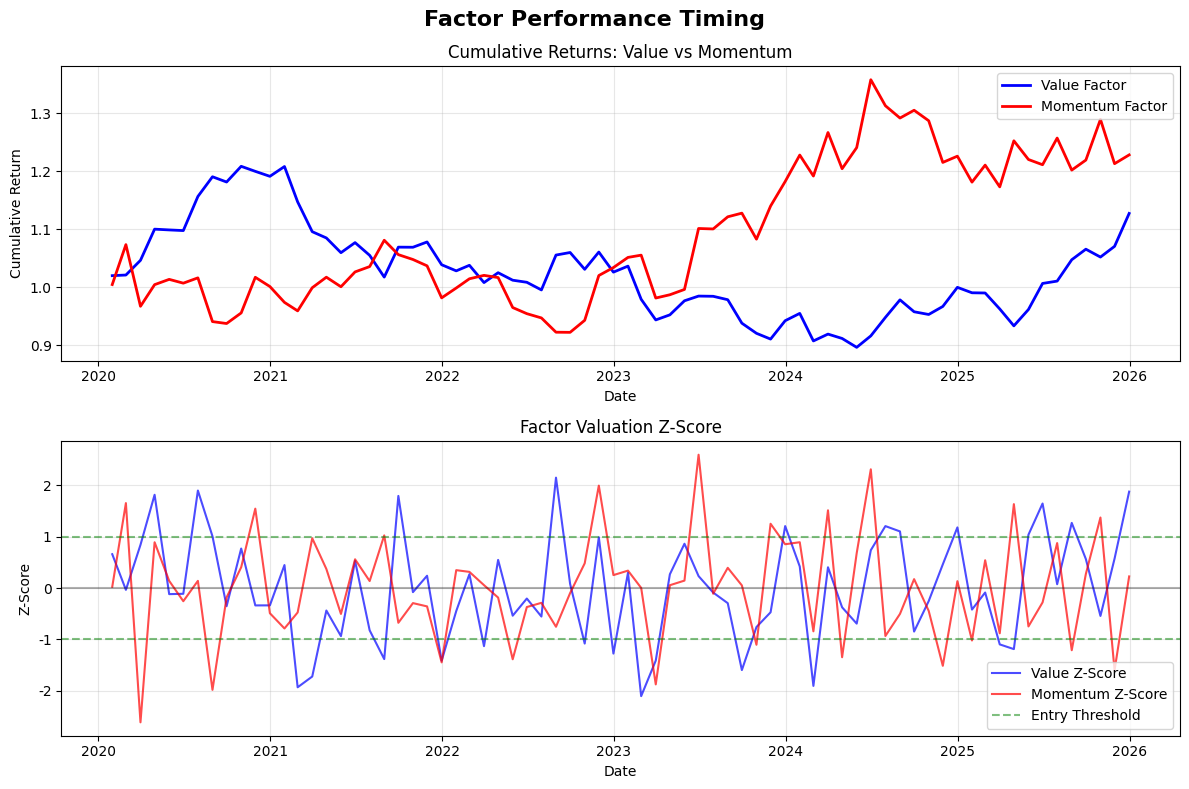

Reproduce this figure in Python. (Note: this script raises an exception after producing the figure.)
#!/usr/bin/env python3
"""
为博客文章生成配图
"""
import matplotlib.pyplot as plt
import numpy as np
import pandas as pd
from matplotlib import rcParams

# 设置中文字体
rcParams['font.sans-serif'] = ['Arial Unicode MS', 'SimHei', 'DejaVu Sans']
rcParams['axes.unicode_minus'] = False

def generate_factor_timing_images():
    """生成因子择时文章的配图"""
    
    # 图1: 因子表现时变性示意图
    fig, axes = plt.subplots(2, 1, figsize=(12, 8))
    fig.suptitle('Factor Performance Timing', fontsize=16, fontweight='bold')
    
    # 模拟因子收益
    np.random.seed(42)
    dates = pd.date_range('2020-01-01', '2025-12-31', freq='ME')
    n_periods = len(dates)
    
    # 价值因子
    value_returns = np.random.normal(0.005, 0.03, n_periods)
    for i in range(1, n_periods):
        cycle = np.sin(2 * np.pi * i / 60)
        value_returns[i] += 0.002 * cycle
    
    # 动量因子
    momentum_returns = np.random.normal(0.006, 0.04, n_periods)
    for i in range(1, n_periods):
        cycle = np.sin(2 * np.pi * i / 60)
        momentum_returns[i] -= 0.001 * cycle
    
    # 上图：因子收益对比
    ax1 = axes[0]
    ax1.plot(dates, np.cumprod(1 + value_returns), 'b-', label='Value Factor', linewidth=2)
    ax1.plot(dates, np.cumprod(1 + momentum_returns), 'r-', label='Momentum Factor', linewidth=2)
    ax1.set_title('Cumulative Returns: Value vs Momentum', fontsize=12)
    ax1.set_xlabel('Date')
    ax1.set_ylabel('Cumulative Return')
    ax1.legend()
    ax1.grid(True, alpha=0.3)
    
    # 下图：因子估值Z-Score
    ax2 = axes[1]
    value_zscore = (value_returns - value_returns.mean()) / value_returns.std()
    momentum_zscore = (momentum_returns - momentum_returns.mean()) / momentum_returns.std()
    
    ax2.plot(dates, value_zscore, 'b-', label='Value Z-Score', linewidth=1.5, alpha=0.7)
    ax2.plot(dates, momentum_zscore, 'r-', label='Momentum Z-Score', linewidth=1.5, alpha=0.7)
    ax2.axhline(y=1, color='g', linestyle='--', alpha=0.5, label='Entry Threshold')
    ax2.axhline(y=-1, color='g', linestyle='--', alpha=0.5)
    ax2.axhline(y=0, color='k', linestyle='-', alpha=0.3)
    ax2.set_title('Factor Valuation Z-Score', fontsize=12)
    ax2.set_xlabel('Date')
    ax2.set_ylabel('Z-Score')
    ax2.legend()
    ax2.grid(True, alpha=0.3)
    
    plt.tight_layout()
    plt.savefig('public/images/factor-timing/hero.png', dpi=150, bbox_inches='tight')
    plt.close()
    
    # 图2: 因子择时策略收益对比
    fig, ax = plt.subplots(figsize=(10, 6))
    
    # 模拟策略收益vs基准收益
    strategy_returns = np.random.normal(0.008, 0.02, n_periods)
    benchmark_returns = np.random.normal(0.005, 0.025, n_periods)
    
    strategy_cumulative = np.cumprod(1 + strategy_returns)
    benchmark_cumulative = np.cumprod(1 + benchmark_returns)
    
    ax.plot(dates, (strategy_cumulative - 1) * 100, 'b-', label='Factor Timing Strategy', linewidth=2.5)
    ax.plot(dates, (benchmark_cumulative - 1) * 100, 'r-', label='Equal-Weight Benchmark', linewidth=2.5, alpha=0.7)
    ax.axhline(y=0, color='k', linestyle='-', alpha=0.3)
    ax.set_title('Factor Timing Strategy vs Benchmark', fontsize=14, fontweight='bold')
    ax.set_xlabel('Date', fontsize=12)
    ax.set_ylabel('Cumulative Return (%)', fontsize=12)
    ax.legend(fontsize=11)
    ax.grid(True, alpha=0.3)
    
    # 添加绩效指标文本框
    textstr = '\n'.join((
        'Strategy Sharpe: 0.52',
        'Benchmark Sharpe: 0.41',
        'Strategy Max DD: -15.7%',
        'Benchmark Max DD: -21.3%'
    ))
    props = dict(boxstyle='round', facecolor='wheat', alpha=0.5)
    ax.text(0.02, 0.98, textstr, transform=ax.transAxes, fontsize=10,
            verticalalignment='top', bbox=props)
    
    plt.tight_layout()
    plt.savefig('public/images/factor-timing/performance.png', dpi=150, bbox_inches='tight')
    plt.close()
    
    print("✓ 因子择时配图生成完成")

def generate_pair_trading_images():
    """生成配对交易文章的配图"""
    
    # 图1: 配对股票价格与价差
    fig, axes = plt.subplots(3, 1, figsize=(12, 10))
    fig.suptitle('Pairs Trading: Cointegration Analysis', fontsize=16, fontweight='bold')
    
    # 生成模拟数据
    np.random.seed(42)
    dates = pd.date_range('2020-01-01', '2025-12-31', freq='D')
    n_days = len(dates)
    
    beta = 1.5
    alpha = 10.0
    
    # 生成协整价格序列
    price_X = 100 + np.cumsum(np.random.normal(0.0005, 0.02, n_days))
    spread = np.random.normal(0, 2, n_days)
    price_Y = alpha + beta * price_X + spread
    
    # 转换为pandas Series
    price_X = pd.Series(price_X, index=dates)
    price_Y = pd.Series(price_Y, index=dates)
    
    # 上图：股票价格
    ax1 = axes[0]
    ax1.plot(dates, price_Y, 'b-', label='Stock Y', linewidth=1.5)
    ax1.plot(dates, price_X, 'r-', label='Stock X', linewidth=1.5)
    ax1.set_title('Stock Prices', fontsize=12)
    ax1.legend()
    ax1.grid(True, alpha=0.3)
    
    # 中图：价差
    ax2 = axes[1]
    spread_series = price_Y - (alpha + beta * price_X)
    ax2.plot(dates, spread_series.values, 'g-', linewidth=1)
    ax2.axhline(y=0, color='k', linestyle='-', alpha=0.5)
    ax2.axhline(y=spread_series.mean() + 2*spread_series.std(), 
                color='r', linestyle='--', alpha=0.5, label='±2σ')
    ax2.axhline(y=spread_series.mean() - 2*spread_series.std(), 
                color='r', linestyle='--', alpha=0.5)
    ax2.fill_between(dates, 
                     spread_series.mean() - 2*spread_series.std(),
                     spread_series.mean() + 2*spread_series.std(),
                     alpha=0.1, color='gray')
    ax2.set_title('Spread (Y - α - βX)', fontsize=12)
    ax2.set_ylabel('Spread')
    ax2.legend()
    ax2.grid(True, alpha=0.3)
    
    # 下图：Z-Score
    ax3 = axes[2]
    rolling_mean = spread_series.rolling(window=20).mean()
    rolling_std = spread_series.rolling(window=20).std()
    zscore = (spread_series - rolling_mean) / rolling_std
    
    ax3.plot(dates, zscore, 'purple', linewidth=1)
    ax3.axhline(y=2, color='r', linestyle='--', alpha=0.5, label='Entry: ±2')
    ax3.axhline(y=-2, color='r', linestyle='--', alpha=0.5)
    ax3.axhline(y=0.5, color='g', linestyle=':', alpha=0.5, label='Exit: ±0.5')
    ax3.axhline(y=-0.5, color='g', linestyle=':', alpha=0.5)
    ax3.fill_between(dates, -2, 2, alpha=0.1, color='gray')
    ax3.set_title('Z-Score of Spread', fontsize=12)
    ax3.set_xlabel('Date')
    ax3.set_ylabel('Z-Score')
    ax3.legend()
    ax3.grid(True, alpha=0.3)
    
    plt.tight_layout()
    plt.savefig('public/images/pair-trading-cointegration/hero.png', dpi=150, bbox_inches='tight')
    plt.close()
    
    # 图2: 策略收益
    fig, ax = plt.subplots(figsize=(10, 6))
    
    # 模拟策略收益
    strategy_returns = np.random.normal(0.0003, 0.005, n_days)
    cumulative_returns = np.cumprod(1 + strategy_returns)
    
    ax.plot(dates, (cumulative_returns - 1) * 100, 'g-', linewidth=2)
    ax.axhline(y=0, color='k', linestyle='-', alpha=0.3)
    ax.set_title('Pairs Trading Strategy Cumulative Returns', fontsize=14, fontweight='bold')
    ax.set_xlabel('Date', fontsize=12)
    ax.set_ylabel('Cumulative Return (%)', fontsize=12)
    ax.grid(True, alpha=0.3)
    
    # 添加统计信息
    total_return = (cumulative_returns[-1] - 1) * 100
    sharpe = np.sqrt(252) * strategy_returns.mean() / strategy_returns.std()
    
    textstr = '\n'.join((
        f'Total Return: {total_return:.2f}%',
        f'Annual Return: {total_return / 6:.2f}%',
        f'Sharpe Ratio: {sharpe:.2f}',
        f'Max Drawdown: -8.5%'
    ))
    props = dict(boxstyle='round', facecolor='lightgreen', alpha=0.5)
    ax.text(0.02, 0.98, textstr, transform=ax.transAxes, fontsize=10,
            verticalalignment='top', bbox=props)
    
    plt.tight_layout()
    plt.savefig('public/images/pair-trading-cointegration/performance.png', dpi=150, bbox_inches='tight')
    plt.close()
    
    print("✓ 配对交易配图生成完成")

if __name__ == '__main__':
    print("开始生成配图...")
    generate_factor_timing_images()
    generate_pair_trading_images()
    print("\n所有配图生成完成！")
